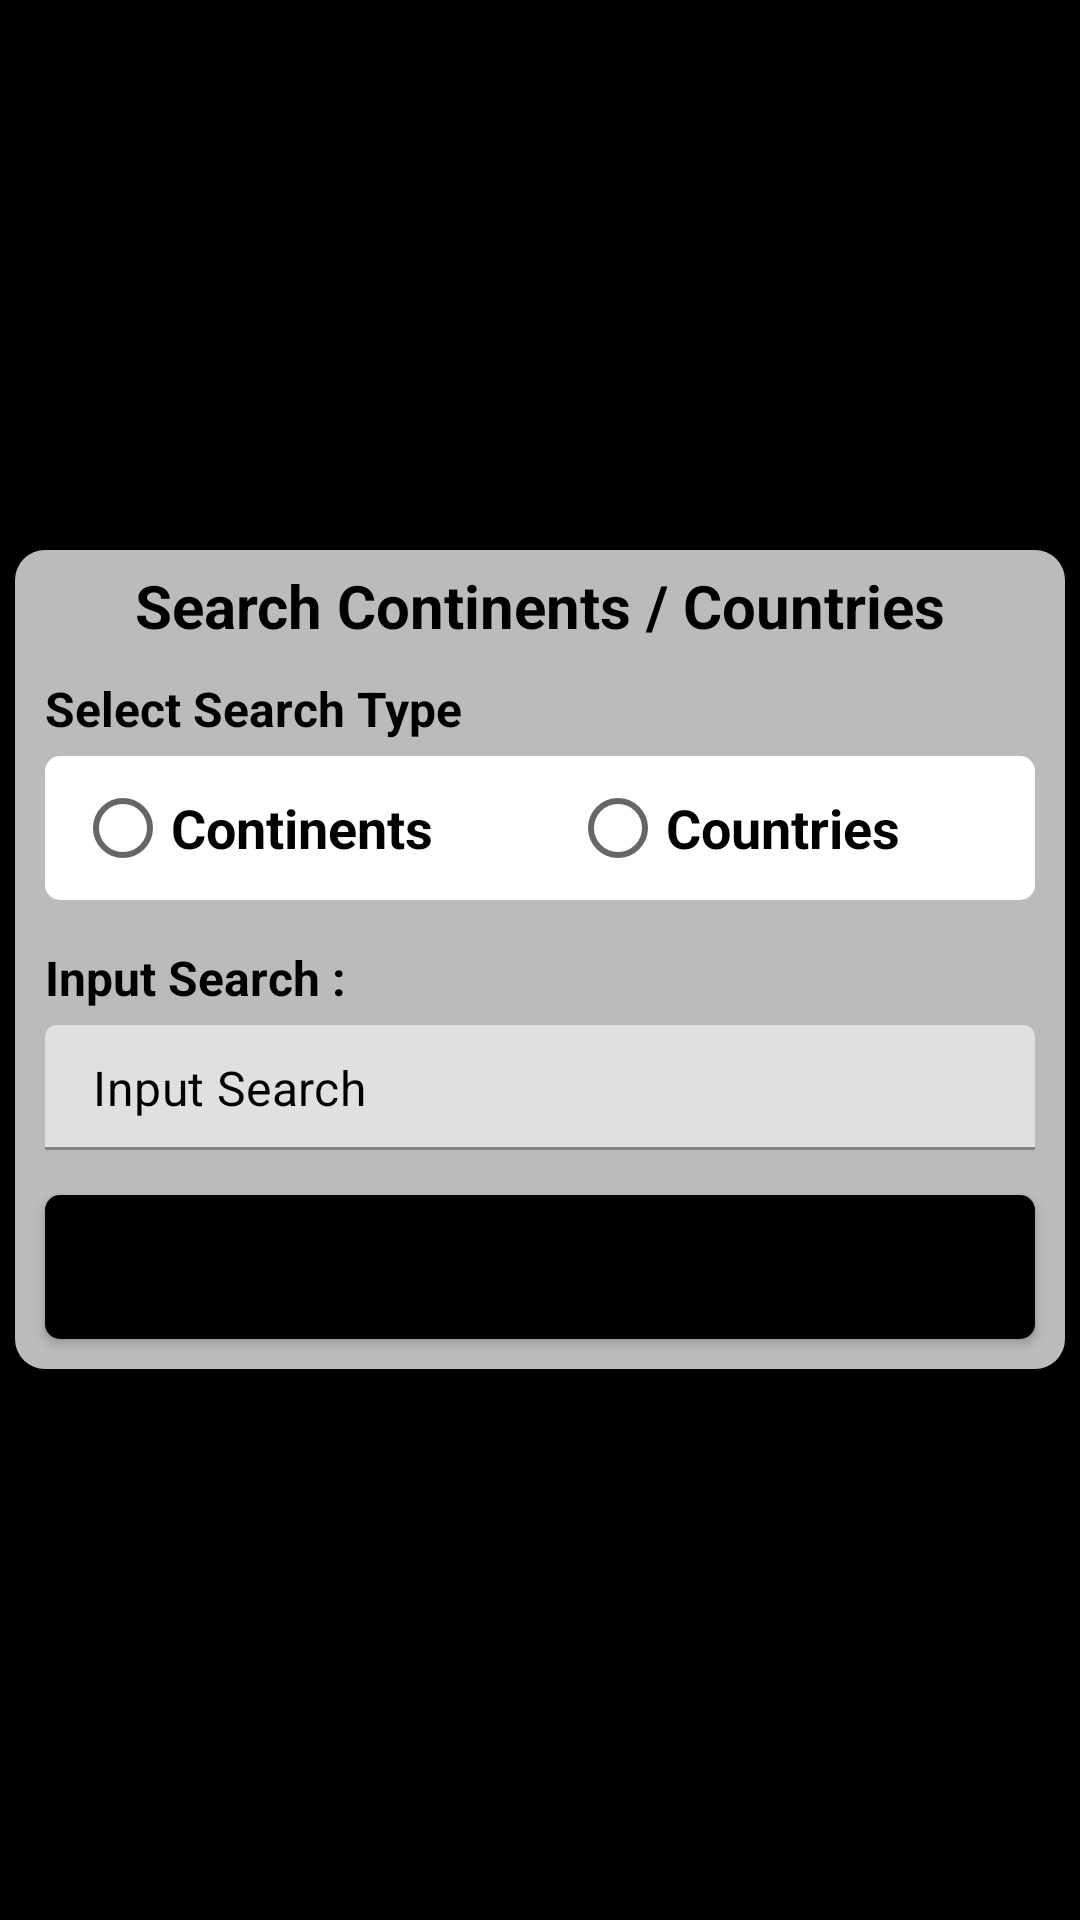

This screen was rendered from an Android layout file. Write that file and the resources it references.
<!-- AndroidManifest.xml: application theme Theme.Covid19Tracking -->
<!-- res/layout/dialog_search.xml -->
<?xml version="1.0" encoding="utf-8"?>
<LinearLayout xmlns:android="http://schemas.android.com/apk/res/android"
    android:layout_width="match_parent"
    android:layout_height="match_parent"
    xmlns:app="http://schemas.android.com/apk/res-auto"
    android:orientation="vertical"
    android:background="@android:color/background_dark"
    android:gravity="center">

    <LinearLayout
        android:id="@+id/containerContent"
        android:layout_width="match_parent"
        android:layout_height="wrap_content"
        android:layout_marginHorizontal="5dp"
        android:orientation="vertical"
        android:background="@drawable/background_dialog">

        <TextView
            android:id="@+id/textSearch"
            android:layout_width="match_parent"
            android:layout_height="wrap_content"
            android:layout_marginVertical="5dp"
            android:text="@string/search_continents_countries"
            android:fontFamily="sans-serif"
            android:textAlignment="center"
            android:textColor="@android:color/background_dark"
            android:textSize="20sp"
            android:textStyle="bold"/>

        <TextView
            android:id="@+id/titleSearchType"
            android:layout_width="match_parent"
            android:layout_height="wrap_content"
            android:layout_marginHorizontal="10sp"
            android:layout_marginVertical="5dp"
            android:text="@string/title_select_search_type"
            android:fontFamily="sans-serif"
            android:textColor="@android:color/background_dark"
            android:textSize="16sp"
            android:textStyle="bold"/>

        <RadioGroup
            android:id="@+id/radioGroupSearchType"
            android:layout_width="match_parent"
            android:layout_height="wrap_content"
            android:weightSum="2"
            android:layout_marginHorizontal="10dp"
            android:layout_marginBottom="10dp"
            android:background="@drawable/background_dropdown"
            android:orientation="horizontal">

            <RadioButton
                android:id="@+id/radioSearchContinents"
                android:layout_width="0dp"
                android:layout_height="wrap_content"
                android:layout_weight="1"
                android:layout_marginHorizontal="10dp"
                android:text="@string/tv_continents"
                android:textColor="@color/black"
                android:textSize="18sp"
                android:textStyle="bold"/>

            <RadioButton
                android:id="@+id/radioSearchCountries"
                android:layout_width="0dp"
                android:layout_height="wrap_content"
                android:layout_weight="1"
                android:layout_marginHorizontal="10dp"
                android:text="@string/tv_countries"
                android:textColor="@color/black"
                android:textSize="18sp"
                android:textStyle="bold"/>

        </RadioGroup>

        <TextView
            android:id="@+id/titleSearchBy"
            android:layout_width="match_parent"
            android:layout_height="wrap_content"
            android:layout_marginHorizontal="10sp"
            android:layout_marginVertical="5dp"
            android:text="@string/title_input_search"
            android:fontFamily="sans-serif"
            android:textColor="@android:color/background_dark"
            android:textSize="16sp"
            android:textStyle="bold"/>

        <com.google.android.material.textfield.TextInputLayout
            android:id="@+id/textLayoutSearchBy"
            android:layout_width="match_parent"
            android:layout_height="wrap_content"
            android:layout_marginHorizontal="10dp"
            android:layout_marginBottom="5dp"
            android:background="@drawable/background_dropdown"
            app:hintEnabled="false">

            <EditText
                android:id="@+id/textSearchBy"
                android:layout_width="match_parent"
                android:layout_height="wrap_content"
                android:drawableStart="@drawable/ic_search_black"
                android:drawablePadding="10dp"
                android:hint="@string/input_search"
                android:inputType="text"
                android:padding="10dp"
                android:textColor="@color/black"
                android:textSize="16sp"
                android:textColorHint="@android:color/background_dark"
                android:autofillHints="false" />

        </com.google.android.material.textfield.TextInputLayout>

        <Button
            android:id="@+id/btnSearch"
            android:layout_width="match_parent"
            android:layout_height="wrap_content"
            android:layout_marginHorizontal="10dp"
            android:layout_marginVertical="10dp"
            android:background="@drawable/background_button"
            android:text="@string/search_data"/>

    </LinearLayout>

</LinearLayout>
<!-- resources referenced by this layout -->
<resources>
  <!-- drawable background_button (drawable) -->
  <?xml version="1.0" encoding="utf-8"?>
  <shape xmlns:android="http://schemas.android.com/apk/res/android"
      android:shape="rectangle">
  
      <solid android:color="@android:color/background_dark"/>
  
      <corners android:radius="5dp"/>
  
  </shape>
  <!-- drawable background_dialog (drawable) -->
  <?xml version="1.0" encoding="utf-8"?>
  <shape xmlns:android="http://schemas.android.com/apk/res/android"
      android:shape="rectangle">
      <solid android:color="#BCBABA"/>
      <corners android:radius="10dp"/>
  </shape>
  <!-- drawable background_dropdown (drawable) -->
  <?xml version="1.0" encoding="utf-8"?>
  <shape xmlns:android="http://schemas.android.com/apk/res/android"
      android:shape="rectangle">
  
      <solid android:color="@android:color/background_light"/>
  
      <corners android:radius="5dp"/>
  
  </shape>
  <string name="input_search">Input Search</string>
  <string name="search_continents_countries">Search Continents / Countries</string>
  <string name="search_data">Search Data</string>
  <string name="title_input_search">Input Search :</string>
  <string name="title_select_search_type">Select Search Type</string>
  <string name="tv_continents">Continents</string>
  <string name="tv_countries">Countries</string>
  <style name="Theme.Covid19Tracking" parent="Theme.MaterialComponents.DayNight.NoActionBar">
          
          <item name="colorPrimary">@color/black</item>
          <item name="colorPrimaryVariant">@color/black</item>
          <item name="colorOnPrimary">@color/white</item>
          
          <item name="colorSecondary">@color/teal_200</item>
          <item name="colorSecondaryVariant">@color/teal_700</item>
          <item name="colorOnSecondary">@color/black</item>
          
          <item name="android:statusBarColor">?attr/colorPrimaryVariant</item>
          
      </style>
  <!-- not gathered from this repository: default colours our renderer supplied (Android Studio template values) -->
  <color name="teal_200">#FF03DAC5</color>
  <color name="teal_700">#FF018786</color>
  <color name="black">#FF000000</color>
  <color name="white">#FFFFFFFF</color>
</resources>
